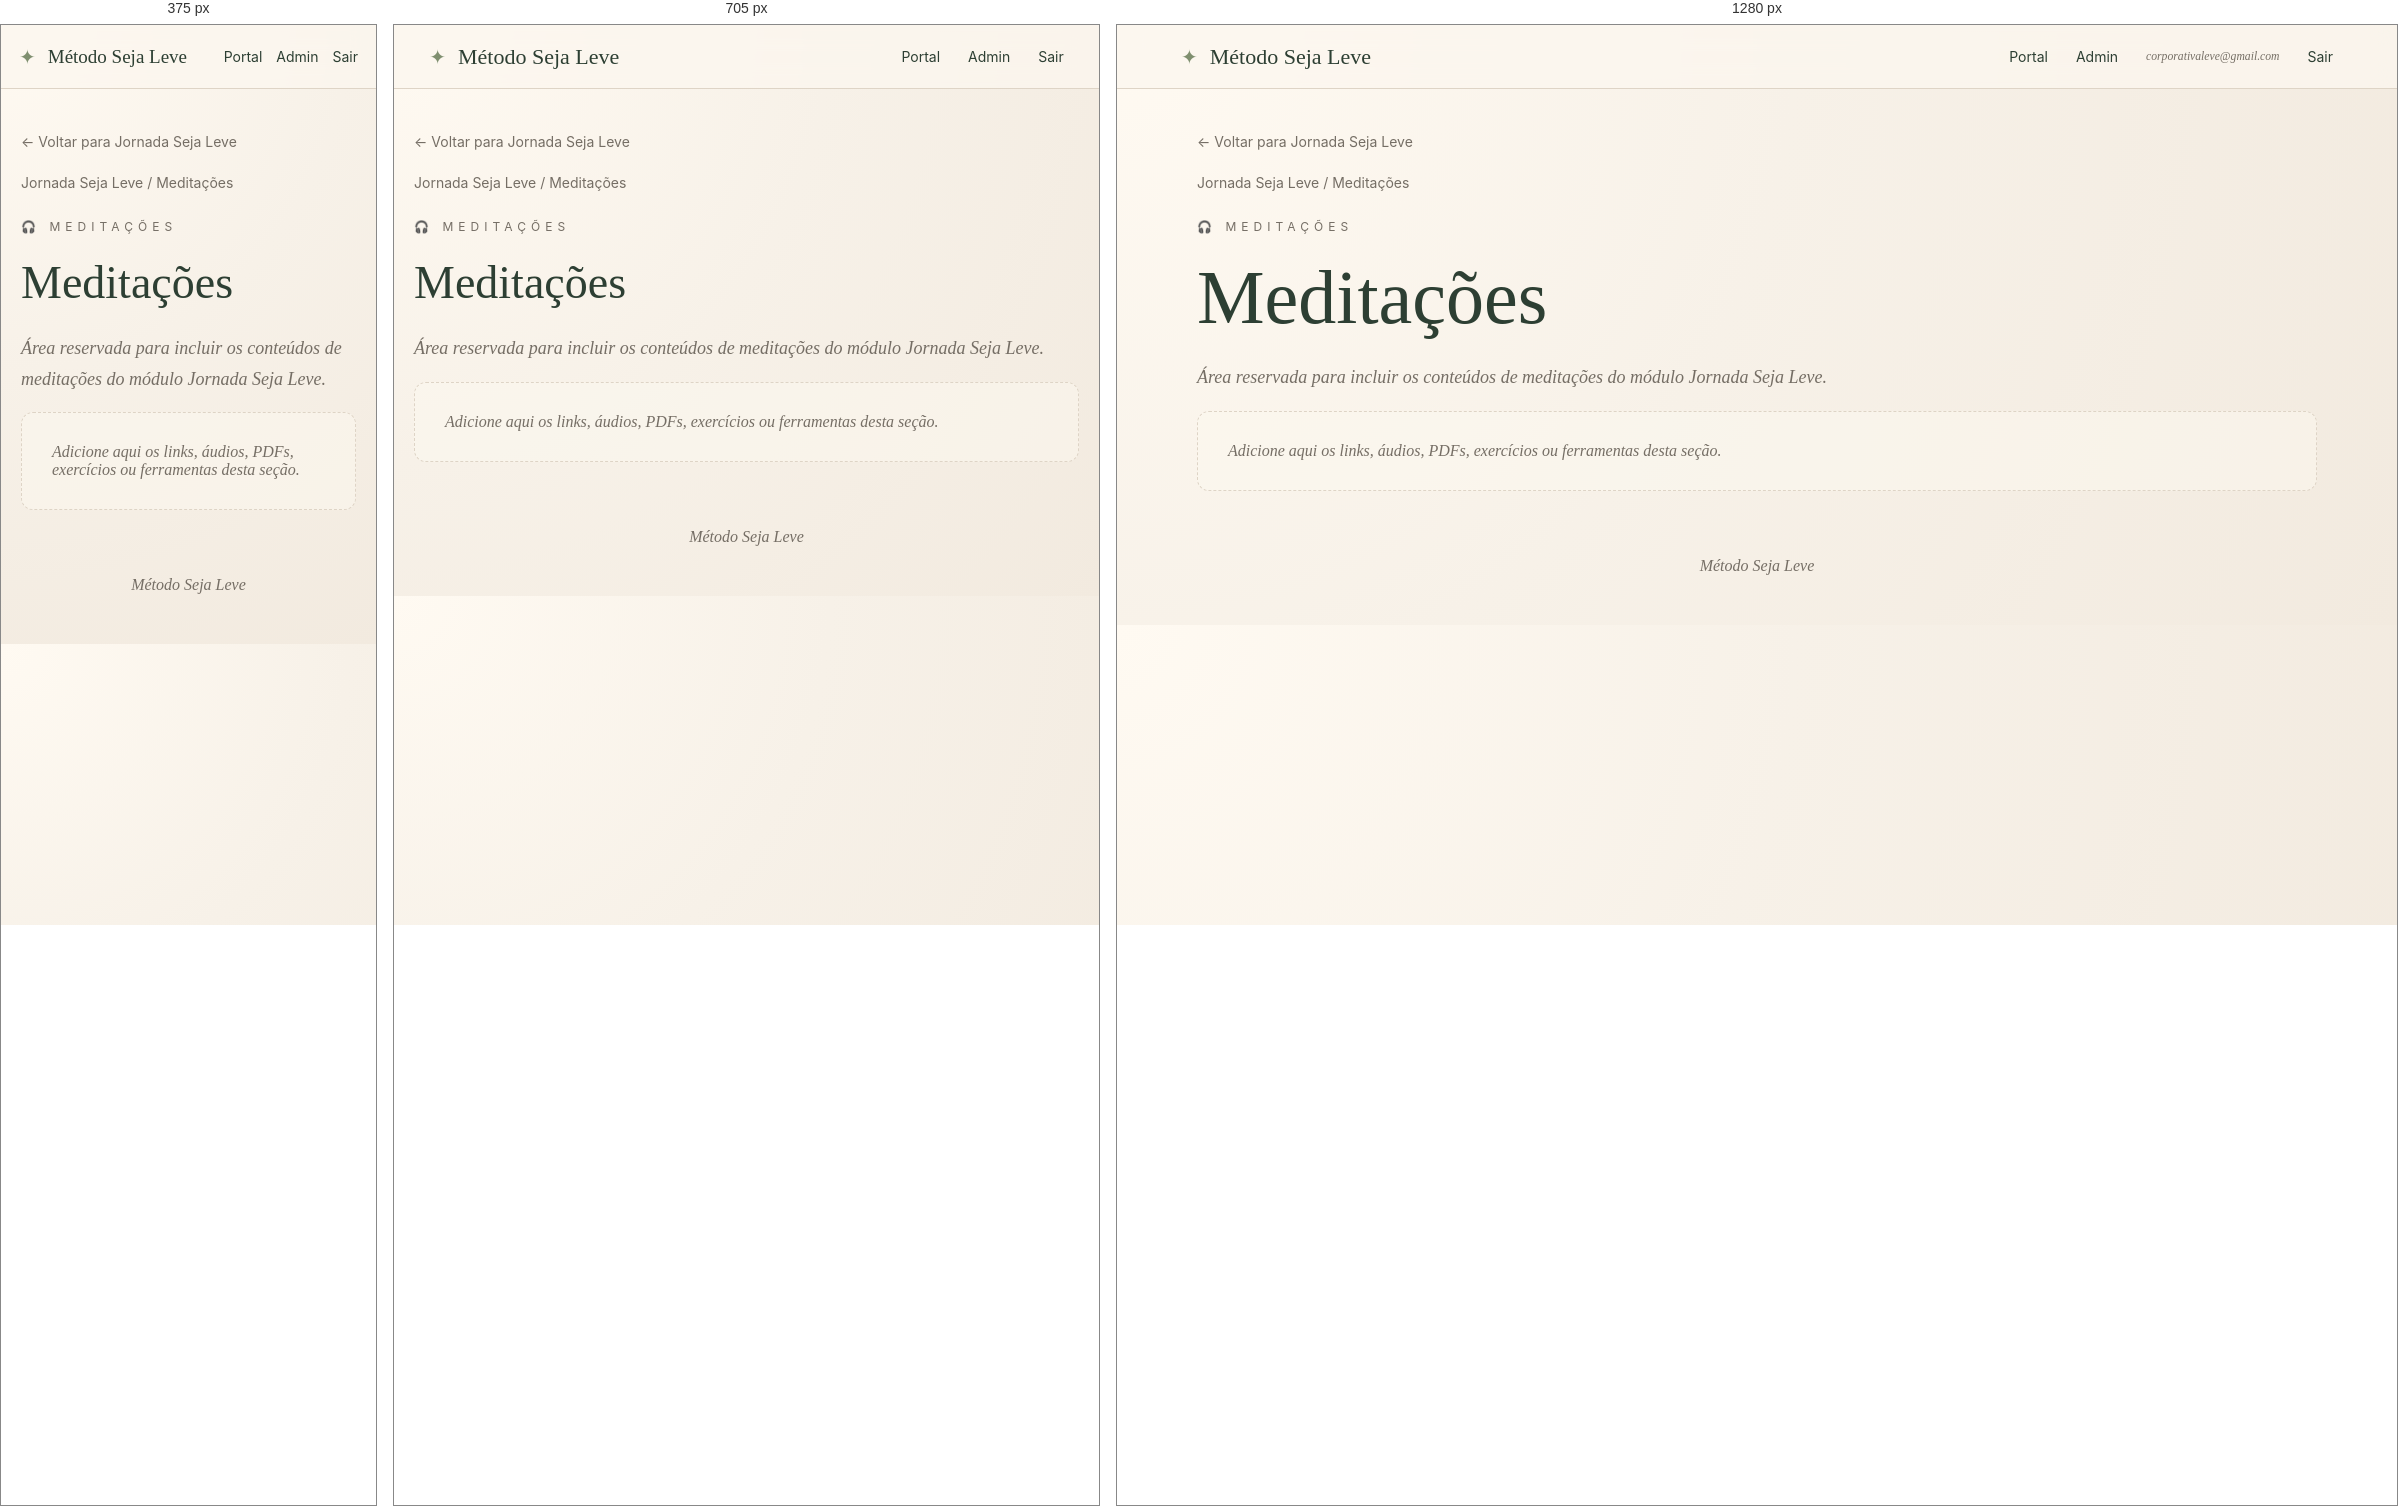
Rendered at 375 px, 705 px and 1280 px, left to right.

<!-- file: index.html -->
<!DOCTYPE html><html lang="pt-BR"><head><meta charset="UTF-8"><meta name="viewport" content="width=device-width, initial-scale=1.0"><meta name="description" content="Método Seja Leve"><link rel="stylesheet" href="/assets/css/style.css"><title>Meditações | Jornada Seja Leve</title></head><body><header class="topbar"><a class="brand" href="/"><span class="brand-mark">✦</span><span>Método Seja Leve</span></a><nav class="nav"><a href="/">Portal</a><a href="#">Admin</a><small>corporativaleve@gmail.com</small><a href="#">Sair</a></nav></header><main class="container"><section class="page-hero"><a class="back" href="/jornada/">← Voltar para Jornada Seja Leve</a><div class="breadcrumb">Jornada Seja Leve / Meditações</div><div class="eyebrow">🎧 Meditações</div><h1>Meditações</h1><p class="lead">Área reservada para incluir os conteúdos de meditações do módulo Jornada Seja Leve.</p><div class="empty">Adicione aqui os links, áudios, PDFs, exercícios ou ferramentas desta seção.</div></section></main><footer class="footer">Método Seja Leve</footer></body></html>

/* @media block from style.css */
@media(max-width:850px){.module-grid{grid-template-columns:1fr 1fr}.nav small{display:none}.hero h1,.page-hero h1{font-size:46px}}

/* @media block from style.css */
@media(max-width:560px){.topbar{padding:0 18px}.nav{gap:14px}.module-grid{grid-template-columns:1fr}.hero{padding-top:48px}.brand{font-size:19px}.content-link{font-size:18px;padding:18px}}